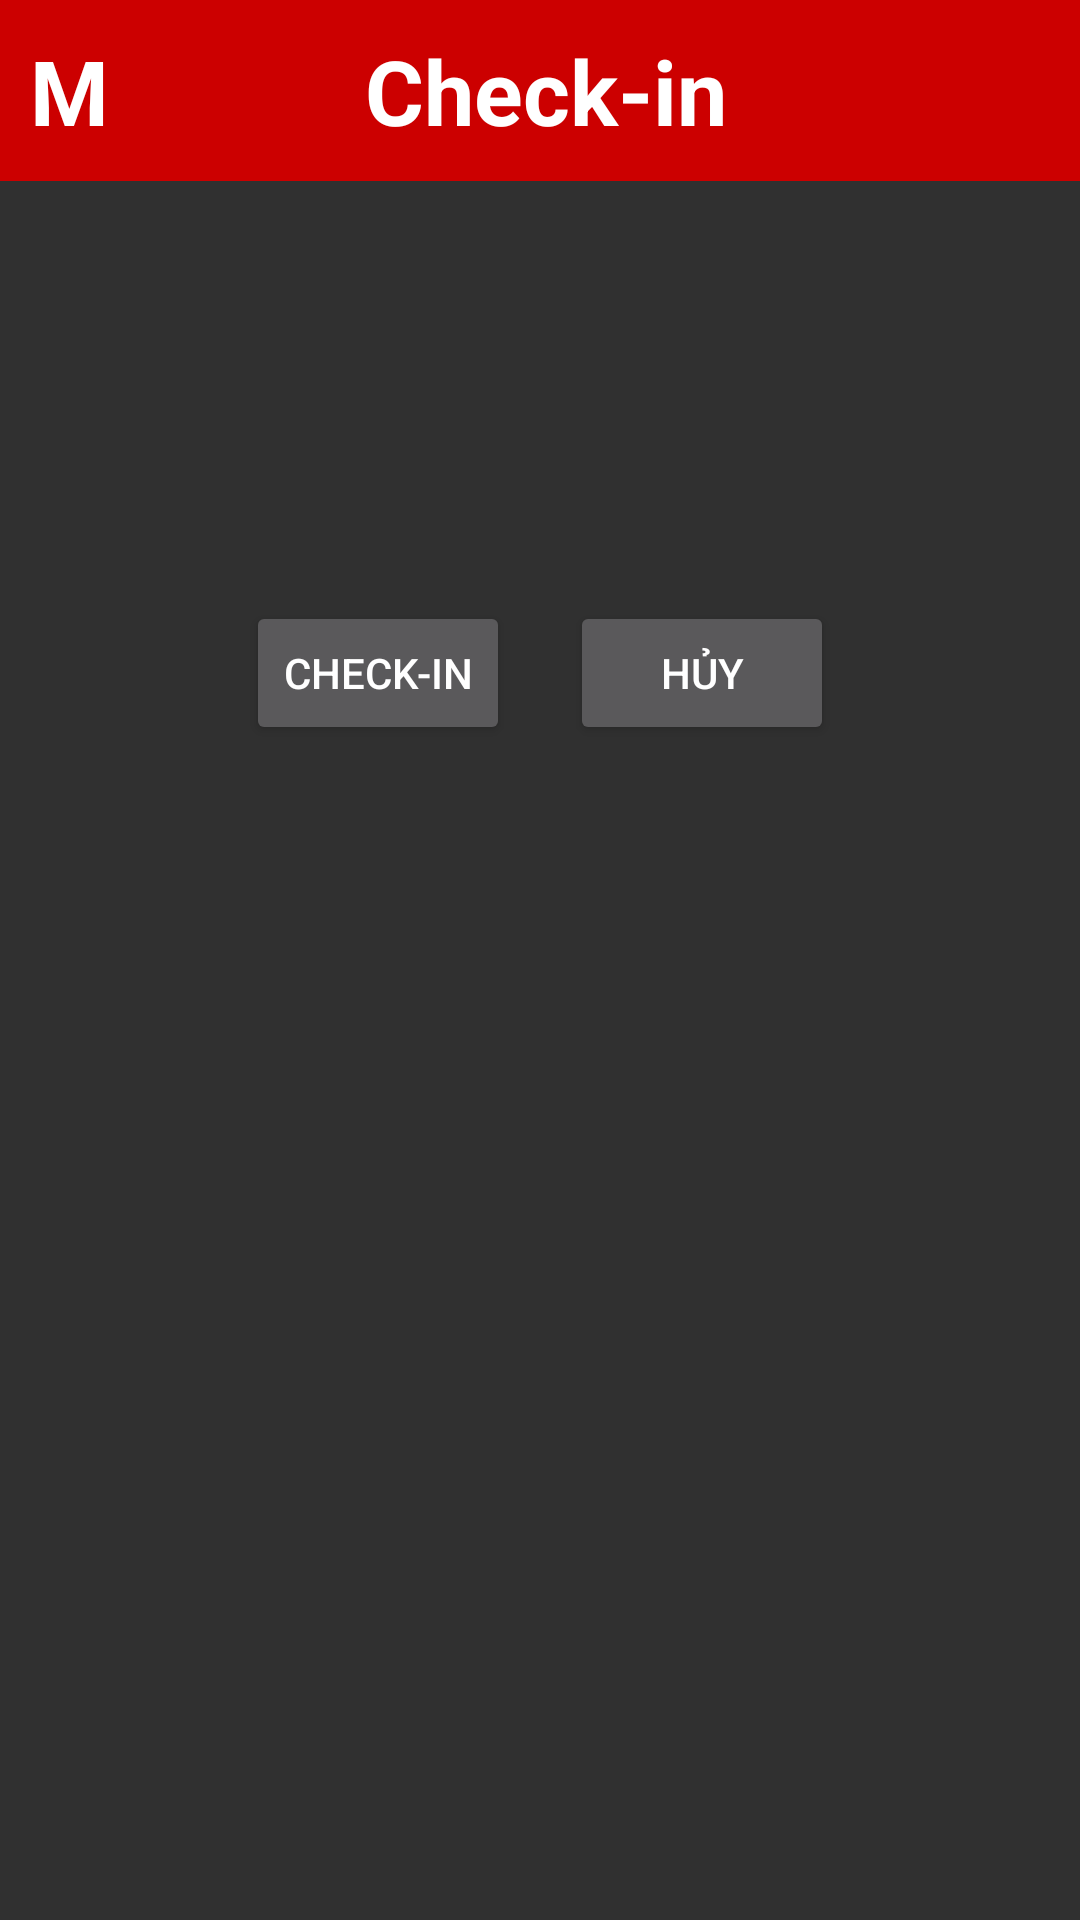

Layout XML and referenced resources for this Android screen:
<!-- AndroidManifest.xml: application theme AppTheme -->
<!-- res/layout/activity_checking.xml -->
<?xml version="1.0" encoding="utf-8"?>
<LinearLayout xmlns:android="http://schemas.android.com/apk/res/android"
    xmlns:app="http://schemas.android.com/apk/res-auto"
    xmlns:tools="http://schemas.android.com/tools"
    android:id="@+id/activity_checking"
    android:layout_width="match_parent"
    android:layout_height="match_parent"
    android:orientation="vertical"
    tools:context="com.khtn.mammam.CheckingActivity">
    <LinearLayout
        android:orientation="horizontal"
        android:background="#cc0000"
        android:layout_width="match_parent"
        android:layout_height="wrap_content">

        <TextView
            android:text="M"
            android:layout_width="wrap_content"
            android:layout_height="wrap_content"
            android:id="@+id/textView100"
            android:layout_marginTop="10dp"
            android:textColor="#ffffff"
            android:layout_weight="0.7"
            android:layout_marginLeft="10dp"
            android:textSize="30sp"
            android:textStyle="normal|bold" />

        <TextView
            android:text="Check-in"
            android:layout_margin="10dp"
            android:layout_width="wrap_content"
            android:layout_height="wrap_content"
            android:id="@+id/textView99"
            android:textColor="#ffffff"
            android:layout_weight="1"
            android:textSize="30sp"
            android:layout_marginLeft="0dp"
            android:textStyle="normal|bold" />
    </LinearLayout>

    <ImageView
        android:id="@+id/imgViewCheckin"
        android:layout_margin="20dp"
        android:layout_width="match_parent"
        android:layout_height="wrap_content"
        app:srcCompat="@mipmap/ic_launcher" />

    <LinearLayout
        android:layout_marginTop="100dp"
        android:gravity="center_horizontal"
        android:layout_width="match_parent"
        android:layout_height="wrap_content"
        android:orientation="horizontal">


        <Button
            android:id="@+id/btnPostChecking"
            android:layout_marginRight="10dp"
            android:layout_width="wrap_content"
            android:layout_height="wrap_content"
            android:text="Check-in" />

        <Button
            android:id="@+id/btnHuyCheckin"
            android:layout_marginLeft="10dp"
            android:layout_width="wrap_content"
            android:layout_height="wrap_content"
            android:text="Hủy" />
    </LinearLayout>

</LinearLayout>
<!-- resources referenced by this layout -->
<resources>
  <style name="AppTheme" parent="Theme.AppCompat">
          
          <item name="colorPrimary">@color/colorPrimary</item>
          <item name="colorPrimaryDark">@color/colorPrimaryDark</item>
          <item name="colorAccent">@color/colorAccent</item>
      </style>
  <!-- not gathered from this repository: default colours our renderer supplied (Android Studio template values) -->
  <color name="colorPrimary">#FF6200EE</color>
  <color name="colorPrimaryDark">#FF3700B3</color>
  <color name="colorAccent">#FF03DAC5</color>
</resources>
